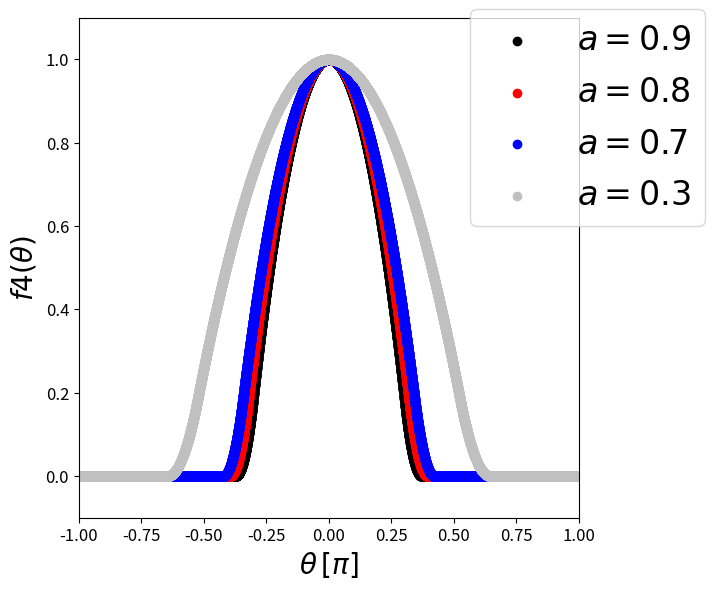
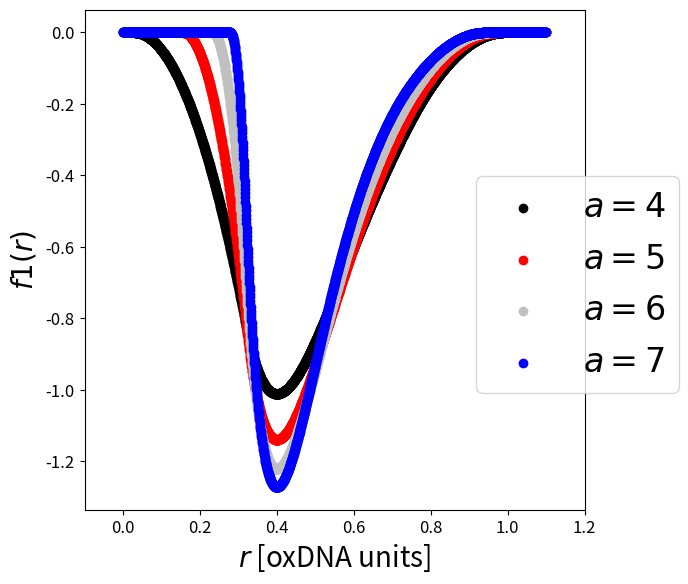
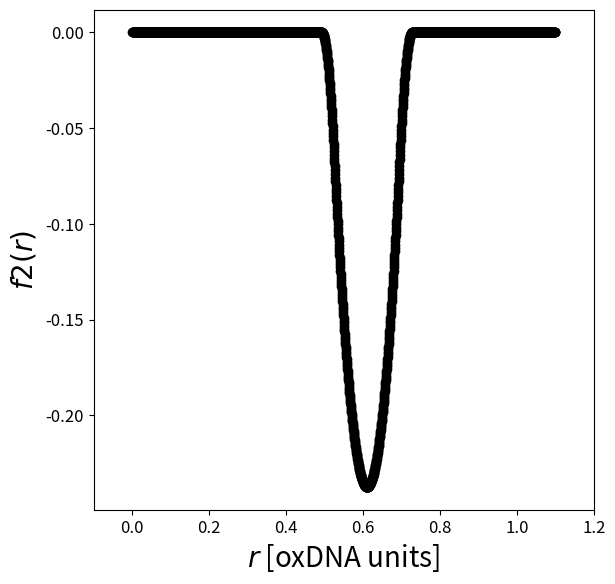

These charts were generated, in order, by the following Python code:
#!/usr/bin/env python3
# -*- coding: utf-8 -*-
"""
Created on Fri Jan  6 17:13:31 2023

[redacted]
"""

import numpy as np
import math
from scipy import linalg
import sys
import matplotlib.pyplot as plt


def Vmod(theta, a, theta0) :
    f = 1-a*(theta-theta0)**2
    return f

def Vsmooth(x,b,xc):
    f = b*(xc-x)**2
    return f

def Morse(r,epsilon,r0,a) :
    f = epsilon*(1-math.exp(-(r-r0)*a))*(1-math.exp(-(r-r0)*a))
    return f

def Harmonic(r,k,r0) :
    f = k/2.*(r-r0)*(r-r0)
    return f

#f1
def f1(r,epsilon,r0,a,rc,bl,rcl,bh,rch,rl,rh) :
    f = 0
    if r >= rl and r <= rh :
        f = Morse(r,epsilon,r0,a) - Morse(rc,epsilon,r0,a)
    elif r > rcl and r < rl :
        f = epsilon*Vsmooth(r,bl,rcl)
    elif r > rh and r < rch :
        f = epsilon*Vsmooth(r,bh,rch)
    else :
        f = 0
        
    return f

#f2
def f2(r,k,r0,rc,bl,rcl,bh,rch,rl,rh) :
    f = 0
    if r >= rl and r <= rh :
        f = Harmonic(r,k,r0) - Harmonic(rc,k,r0)
    elif r > rcl and r < rl :
        f = k*Vsmooth(r,bl,rcl)
    elif r > rh and r < rch :
        f = k*Vsmooth(r,bh,rch)
    else :
        f = 0
        
    return f

#f4
def f4(theta, a, b, theta0, dtheta_s, dtheta_c) :
    f = 0
    if theta >= (theta0-dtheta_s) and theta <= (theta0+dtheta_s) :
        f = Vmod(theta,a,theta0)
    elif theta > (theta0-dtheta_c) and theta < (theta0-dtheta_s) :
        f = Vsmooth(theta,b,theta0-dtheta_c)
    elif theta > (theta0+dtheta_s) and theta < (theta0+dtheta_c) :
        f = Vsmooth(theta,b,theta0+dtheta_c)
    else :
        f = 0
    
    return f

#function to impose continuity of f4 and its derivative (see report). Delta theta* (dts) is set such that
#smoothing kicks in at fmod = 0.18775 (as in oxdna2 for theta5,6 stacking)
def continuity_f4_v1(a):
    
    dts = math.sqrt(0.81225/a)
    dtc = 1./(a*dts)
    b = a*dts/(dtc-dts)
    return b,dts,dtc

#function to impose continuity of f4 and its first derivative. delta theta* (dts) is choosen by the user
def continuity_f4_v2(dts,a):
    
    dtc = 1./(a*dts)
    b = a*dts/(dtc-dts)
    return b,dts,dtc


#function to impose continuity of f1 and its first derivative.
def continuity_f1(rl,r0,a,rc) :
    num = a*a*(math.exp(-(rl-r0)*a)-math.exp(-2*(rl-r0)*a))**2
    den = (1-math.exp(-(rl-r0)*a))**2-(1-math.exp(-(rc-r0)*a))**2
    b = num/den
    rcl = rl-a/b*(math.exp(-(rl-r0)*a)-math.exp(-2*(rl-r0)*a))
    
    return b,rcl


#Impose continuity of f2 and its first derivative.
def continuity_f2(rl,r0,rc) :
    rcl = rl-((rl-r0)*(rl-r0)-(rc-r0)*(rc-r0))/(rl-r0)
    b = -0.5*(rl-r0)/(rcl-rl)
    return b,rcl


###########################
#continuity and plot: f4

#OX2 values
STCK_THETA5_A = 0.9
STCK_THETA5_B = 3.89361
STCK_THETA5_T0 = 0.
STCK_THETA5_TS = 0.95
STCK_THETA5_TC = 1.16959
STCK_THETA6_A = 0.9
STCK_THETA6_B = 3.89361
STCK_THETA6_T0 = 0.
STCK_THETA6_TS = 0.95
STCK_THETA6_TC = 1.16959

# given a value of STCK_THETA5_A, compute other parameteres to impose continuity of f4 and its first derivative.

print("############################\n")
print("f4, first run")


print("th0 = ")
print(str(STCK_THETA5_T0)+"\n")
print("a = ")
print(str(STCK_THETA5_A)+"\n")

b,dts,dtc = continuity_f4_v1(STCK_THETA5_A)

print("dtheta_s =")
print(str(dts)+"\n")
print("dtheta_c =")
print(str(dtc)+"\n")
print("b =")
print(str(b)+"\n")

STCK_THETA5_TS = dts
STCK_THETA5_TC =dtc
STCK_THETA5_B = b


#save

V1 = []
VM = []
VS1 = []
VS2 = []
angle = []

for t in range(-5000,5000) :
    theta = math.pi*t/5000.
    angle.append(theta/math.pi)
    V1.append(f4(theta, STCK_THETA5_A, STCK_THETA5_B,STCK_THETA5_T0,STCK_THETA5_TS,STCK_THETA5_TC))
    VM.append(Vmod(theta,STCK_THETA5_A,STCK_THETA5_T0))
    VS1.append(Vsmooth(theta,STCK_THETA5_B,STCK_THETA5_T0-STCK_THETA5_TC))
    VS2.append(Vsmooth(theta,STCK_THETA5_B,STCK_THETA5_T0+STCK_THETA5_TC))

###################################
#second run

print("############################\n")
print("f4, second run")

STCK_THETA5_T0 = 0 #rad
STCK_THETA5_A = 0.8
print("th0 = ")
print(str(STCK_THETA5_T0)+"\n")
print("a = ")
print(str(STCK_THETA5_A)+"\n")

b,dts,dtc = continuity_f4_v1(STCK_THETA5_A)

print("dtheta_s =")
print(str(dts)+"\n")
print("dtheta_c =")
print(str(dtc)+"\n")
print("b =")
print(str(b)+"\n")

STCK_THETA5_TS = dts
STCK_THETA5_TC =dtc
STCK_THETA5_B = b


V2 = []    
for t in range(-5000,5000) :
     theta = math.pi*t/5000.
     V2.append(f4(theta, STCK_THETA5_A, STCK_THETA5_B,STCK_THETA5_T0,STCK_THETA5_TS,STCK_THETA5_TC))   
    
    
###################################   
#third run

print("############################\n")
print("f4, third run")

STCK_THETA5_T0 = 0.0 #rad
STCK_THETA5_A = 0.7
print("th0 = ")
print(str(STCK_THETA5_T0)+"\n")
print("a = ")
print(str(STCK_THETA5_A)+"\n")


b,dts,dtc = continuity_f4_v1(STCK_THETA5_A)

print("dtheta_s =")
print(str(dts)+"\n")
print("dtheta_c =")
print(str(dtc)+"\n")
print("b =")
print(str(b)+"\n")

STCK_THETA5_TS = dts
STCK_THETA5_TC =dtc
STCK_THETA5_B = b

  
V3 = []    
for t in range(-5000,5000) :
     theta = math.pi*t/5000.
     V3.append(f4(theta, STCK_THETA5_A, STCK_THETA5_B,STCK_THETA5_T0,STCK_THETA5_TS,STCK_THETA5_TC))   
    
###################################     
#forth run
print("f4, forth run")

STCK_THETA5_T0 = 0 #rad
STCK_THETA5_A = 0.3
print("th0 = ")
print(str(STCK_THETA5_T0)+"\n")
print("a = ")
print(str(STCK_THETA5_A)+"\n")

b,dts,dtc = continuity_f4_v1(STCK_THETA5_A)

print("dtheta_s =")
print(str(dts)+"\n")
print("dtheta_c =")
print(str(dtc)+"\n")
print("b =")
print(str(b)+"\n")

STCK_THETA5_TS = dts
STCK_THETA5_TC =dtc
STCK_THETA5_B = b
  
V4 = []    
for t in range(-5000,5000) :
     theta = math.pi*t/5000.
     V4.append(f4(theta, STCK_THETA5_A, STCK_THETA5_B,STCK_THETA5_T0,STCK_THETA5_TS,STCK_THETA5_TC))    

     
###############################
#plot


fig = plt.figure(figsize=(5,5))
ax =fig.add_axes([0., 0., 1.0, 1.0])
#plt.title(r"All: $R=7$ $\phi=0.364$")
ax.title.set_fontsize(20)


ax.set_ylabel(r"$f4(\theta)$",fontsize=20)
ax.set_xlabel(r"$\theta \, [\pi]$",fontsize=20)
ax.set_ylim(-0.1,1.1)
ax.set_xlim(-1,1)
ax.tick_params(axis='both', which='major', labelsize=12)
ax.tick_params(axis='both', which='minor', labelsize=8)

ax.scatter(angle,V1,color="black",label=r"$a=0.9$")
ax.scatter(angle,V2,color="red",label=r"$a=0.8$")
ax.scatter(angle,V3,color="blue",label=r"$a=0.7$")
ax.scatter(angle,V4,color="silver",label=r"$a=0.3$")
#ax.scatter(angle,V1,label="f4(theta5)")
#ax.scatter(angle,VM,label="fmod(theta5)")
#ax.scatter(angle,VS1,label="fsm1(theta5)")
#ax.plot(angle,VS1,label=r"smooth")
#ax.scatter(angle,VS2,label="fsm2(theta5)")

ax.legend(bbox_to_anchor=(0.75, 1.05), prop={'size':24})
     
     
#####################################
#continuity and plot: f1

print("############################\n")
print("f1, first run")

#ox2 values
    
STCK_F1 = 1
STCK_BASE_EPS_OXDNA = 1.3448
STCK_BASE_EPS_OXDNA2 = 1.3523
STCK_FACT_EPS_OXDNA = 2.6568
STCK_FACT_EPS_OXDNA2 = 2.6717
STCK_A = 6.
STCK_RC = 0.9
STCK_R0 = 0.40
STCK_BLOW = -68.1857
STCK_BHIGH = -3.12992
STCK_RLOW = 0.32
STCK_RHIGH = 0.75
STCK_RCLOW = 0.23239
STCK_RCHIGH = 0.956




#continuity for f1
    
bl,rcl = continuity_f1(STCK_RLOW,STCK_R0,STCK_A,STCK_RC)
#run1
print("b low: ")
print(bl)
print("rc low: ")
print(rcl)

STCK_BLOW = bl
STCK_RCLOW = rcl

bh,rch = continuity_f1(STCK_RHIGH,STCK_R0,STCK_A,STCK_RC)

print("b high: ")
print(bh)
print("rc high: ")
print(rch)

STCK_BHIGH = bh
STCK_RCHIGH = rch


V_f1_1 = []
erre = []
for t in range(0,2200) :
     r = t/2000.
     erre.append(r)
     V_f1_1.append(f1(r, STCK_BASE_EPS_OXDNA2, STCK_R0,STCK_A,STCK_RC,STCK_BLOW,STCK_RCLOW,STCK_BHIGH,STCK_RCHIGH,STCK_RLOW,STCK_RHIGH))    
 
####################################
#print minimum! 
MIN = - Morse(STCK_RC,STCK_BASE_EPS_OXDNA2,STCK_R0,STCK_A) 
print("Minimum: ")
print(MIN)
 
#####################################
# run2

print("############################\n")
print("f1, second run")

STCK_A = 4.
STCK_RC = 0.9
STCK_R0 = 0.40
STCK_RLOW = 0.32
STCK_RHIGH = 0.75


bl,rcl = continuity_f1(STCK_RLOW,STCK_R0,STCK_A,STCK_RC)

print("b low: ")
print(bl)
print("rc low: ")
print(rcl)

STCK_BLOW = bl
STCK_RCLOW = rcl

bh,rch = continuity_f1(STCK_RHIGH,STCK_R0,STCK_A,STCK_RC)

print("b high: ")
print(bh)
print("rc high: ")
print(rch)

STCK_BHIGH = bh
STCK_RCHIGH = rch

 
V_f1_2 = []
for t in range(0,2200) :
     r = t/2000.
     V_f1_2.append(f1(r, STCK_BASE_EPS_OXDNA2, STCK_R0,STCK_A,STCK_RC,STCK_BLOW,STCK_RCLOW,STCK_BHIGH,STCK_RCHIGH,STCK_RLOW,STCK_RHIGH))  
     
MIN = - Morse(STCK_RC,STCK_BASE_EPS_OXDNA2,STCK_R0,STCK_A) 
print("Minimum: ")
print(MIN)
 
 
#####################################
# run3

print("############################\n")
print("f1, third run")

STCK_A = 5.
STCK_RC = 0.9
STCK_R0 = 0.40
STCK_RLOW = 0.32
STCK_RHIGH = 0.75

bl,rcl = continuity_f1(STCK_RLOW,STCK_R0,STCK_A,STCK_RC)

print("b low: ")
print(bl)
print("rc low: ")
print(rcl)

STCK_BLOW = bl
STCK_RCLOW = rcl

bh,rch = continuity_f1(STCK_RHIGH,STCK_R0,STCK_A,STCK_RC)

print("b high: ")
print(bh)
print("rc high: ")
print(rch)

STCK_BHIGH = bh
STCK_RCHIGH = rch
 
V_f1_3 = []
for t in range(0,2200) :
     r = t/2000.
     V_f1_3.append(f1(r, STCK_BASE_EPS_OXDNA2, STCK_R0,STCK_A,STCK_RC,STCK_BLOW,STCK_RCLOW,STCK_BHIGH,STCK_RCHIGH,STCK_RLOW,STCK_RHIGH))     

MIN = - Morse(STCK_RC,STCK_BASE_EPS_OXDNA2,STCK_R0,STCK_A) 
print("Minimum: ")
print(MIN)
 
#####################################
# run4

print("############################\n")
print("f1, forth run")

STCK_A = 7.
STCK_RC = 0.9
STCK_R0 = 0.4
STCK_RLOW = 0.32
STCK_RHIGH = 0.75

bl,rcl = continuity_f1(STCK_RLOW,STCK_R0,STCK_A,STCK_RC)

print("b low: ")
print(bl)
print("rc low: ")
print(rcl)

STCK_BLOW = bl
STCK_RCLOW = rcl

bh,rch = continuity_f1(STCK_RHIGH,STCK_R0,STCK_A,STCK_RC)

print("b high: ")
print(bh)
print("rc high: ")
print(rch)

STCK_BHIGH = bh
STCK_RCHIGH = rch
 
V_f1_4 = []
for t in range(0,2200) :
     r = t/2000.
     V_f1_4.append(f1(r, STCK_BASE_EPS_OXDNA2, STCK_R0,STCK_A,STCK_RC,STCK_BLOW,STCK_RCLOW,STCK_BHIGH,STCK_RCHIGH,STCK_RLOW,STCK_RHIGH)) 
     
     
MIN = - Morse(STCK_RC,STCK_BASE_EPS_OXDNA2,STCK_R0,STCK_A) 
print("Minimum: ")
print(MIN)
 

#####################################
# run5

print("############################\n")
print("f1, fifth run")

STCK_A = 8.
STCK_RC = 0.9
STCK_R0 = 0.44
STCK_RLOW = 0.36
STCK_RHIGH = 0.75

bl,rcl = continuity_f1(STCK_RLOW,STCK_R0,STCK_A,STCK_RC)

print("b low: ")
print(bl)
print("rc low: ")
print(rcl)

STCK_BLOW = bl
STCK_RCLOW = rcl

bh,rch = continuity_f1(STCK_RHIGH,STCK_R0,STCK_A,STCK_RC)

print("b high: ")
print(bh)
print("rc high: ")
print(rch)

STCK_BHIGH = bh
STCK_RCHIGH = rch

 
V_f1_5 = []
for t in range(0,2200) :
     r = t/2000.
     V_f1_5.append(f1(r, STCK_BASE_EPS_OXDNA2, STCK_R0,STCK_A,STCK_RC,STCK_BLOW,STCK_RCLOW,STCK_BHIGH,STCK_RCHIGH,STCK_RLOW,STCK_RHIGH))  
     
     
MIN = - Morse(STCK_RC,STCK_BASE_EPS_OXDNA2,STCK_R0,STCK_A) 
print("Minimum: ")
print(MIN)
 
     
     
######################################
# plot 


fig = plt.figure(figsize=(5,5))
ax =fig.add_axes([0., 0., 1.0, 1.0])
#plt.title(r"All: $R=7$ $\phi=0.364$")
ax.title.set_fontsize(20)

ax.set_ylabel(r"$f1(r)$",fontsize=20)
ax.set_xlabel(r"$r$ [oxDNA units]",fontsize=20)
#ax.set_ylim(-0.1,1.2)
ax.set_xlim(-0.1,1.2)
ax.tick_params(axis='both', which='major', labelsize=12)
ax.tick_params(axis='both', which='minor', labelsize=8)
    
ax.scatter(erre,V_f1_2,color="black",label=r"$a=4$")
ax.scatter(erre,V_f1_3,color="red",label=r"$a=5$")
ax.scatter(erre,V_f1_1,color="silver",label=r"$a=6$")
ax.scatter(erre,V_f1_4,color="blue",label=r"$a=7$")
#ax.plot(erre,V_f1_5,color="magenta",label=r"$a=8$")
      
     
ax.legend(bbox_to_anchor=(0.75, 0.7), prop={'size':24})
   

#####################################
#continuity for f2


CRST_R0 = 0.575
CRST_RC = 0.675
CRST_K = 47.5
CRST_BLOW = -0.888889
CRST_RLOW = 0.495
CRST_RCLOW = 0.45
CRST_BHIGH = -0.888889
CRST_RHIGH = 0.655
CRST_RCHIGH = 0.7
    
####################################
#run1

print("############################\n")
print("f2, first run")

CRST_R0 = 0.61
CRST_RC = 0.71
CRST_RLOW = 0.525
CRST_RHIGH = 0.695
CRST_K = 47.5

bl,rcl = continuity_f2(CRST_RLOW,CRST_R0,CRST_RC)

CRST_BLOW = bl
CRST_RCLOW = rcl

print("b low: ")
print(bl)
print("rc low: ")
print(rcl)

bh,rch = continuity_f2(CRST_RHIGH,CRST_R0,CRST_RC)

CRST_BHIGH = bh
CRST_RCHIGH = rch

print("b high: ")
print(bh)
print("rc high: ")
print(rch)


V_f2_1 = []
erre = []
for t in range(0,2200) :
     r = t/2000.
     erre.append(r)
     V_f2_1.append(f2(r,CRST_K,CRST_R0,CRST_RC,CRST_BLOW,CRST_RCLOW,CRST_BHIGH,CRST_RCHIGH,CRST_RLOW,CRST_RHIGH))

 
####################################
#print 
   
fig = plt.figure(figsize=(5,5))
ax =fig.add_axes([0., 0., 1.0, 1.0])
#plt.title(r"All: $R=7$ $\phi=0.364$")
ax.title.set_fontsize(20)

ax.set_ylabel(r"$f2(r)$",fontsize=20)
ax.set_xlabel(r"$r$ [oxDNA units]",fontsize=20)
#ax.set_ylim(-0.1,1.2)
ax.set_xlim(-0.1,1.2)
ax.tick_params(axis='both', which='major', labelsize=12)
ax.tick_params(axis='both', which='minor', labelsize=8)
    
ax.scatter(erre,V_f2_1,color="black")
#ax.plot(erre,V_f2_3,color="red",label=r"$a=5$")
#ax.plot(erre,V_f2_1,color="silver",label=r"$a=6$")
#ax.plot(erre,V_f2_4,color="blue",label=r"$a=7$")
#ax.plot(erre,V_f2_5,color="magenta",label=r"$a=8$")

#ax.legend(bbox_to_anchor=(0.75, 0.7), prop={'size':24})
